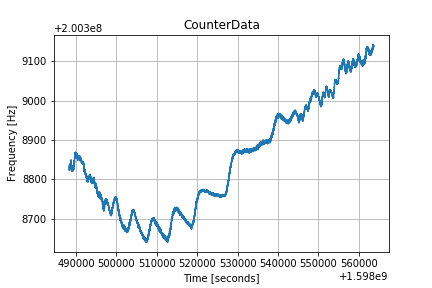

Values plotted in this chart, from the file beside it:
1598488316.874034, +2.00308825652819E+008
1598488321, +2.00308826660376E+008
1598488326, +2.00308831913371E+008
1598488330, +2.00308827873358E+008
1598488335, +2.00308825652819E+008
1598488340, +2.00308833126353E+008
1598488344, +2.00308829898256E+008
1598488349, +2.00308830905813E+008
1598488353, +2.00308828685274E+008
1598488358, +2.00308830504747E+008
1598488363, +2.00308833126353E+008
1598488367, +2.00308833321995E+008
1598488372, +2.00308832920928E+008
1598488376, +2.00308835953383E+008
1598488381, +2.00308830896031E+008
1598488386, +2.00308829115687E+008
1598488390, +2.00308822620364E+008
1598488395, +2.00308829291765E+008
1598488399, +2.00308828078783E+008
1598488404, +2.00308829086340E+008
1598488408, +2.00308826895147E+008
1598488413, +2.00308829291765E+008
1598488418, +2.00308831306880E+008
1598488422, +2.00308838614118E+008
1598488427, +2.00308835757741E+008
1598488431, +2.00308836559874E+008
1598488436, +2.00308833527419E+008
1598488440, +2.00308832715504E+008
1598488445, +2.00308834740401E+008
1598488450, +2.00308833331777E+008
1598488454, +2.00308828880916E+008
1598488459, +2.00308831101455E+008
1598488463, +2.00308834544759E+008
1598488468, +2.00308833331777E+008
1598488473, +2.00308834339335E+008
1598488477, +2.00308831111238E+008
1598488482, +2.00308830494964E+008
1598488486, +2.00308834339335E+008
1598488491, +2.00308830299322E+008
1598488495, +2.00308832324219E+008
1598488500, +2.00308835346892E+008
1598488505, +2.00308831101455E+008
1598488509, +2.00308831913371E+008
1598488514, +2.00308834740401E+008
1598488518, +2.00308837000069E+008
1598488523, +2.00308834534977E+008
1598488528, +2.00308836559874E+008
1598488532, +2.00308836960941E+008
1598488537, +2.00308838584772E+008
1598488541, +2.00308836599003E+008
1598488546, +2.00308834339335E+008
1598488550, +2.00308837567432E+008
1598488555, +2.00308836559874E+008
1598488560, +2.00308836364232E+008
1598488564, +2.00308837978281E+008
1598488569, +2.00308836794645E+008
1598488573, +2.00308837371790E+008
1598488578, +2.00308836364232E+008
1598488582, +2.00308839024967E+008
1598488587, +2.00308837978281E+008
1598488591, +2.00308836970723E+008
... 16,344 more rows
